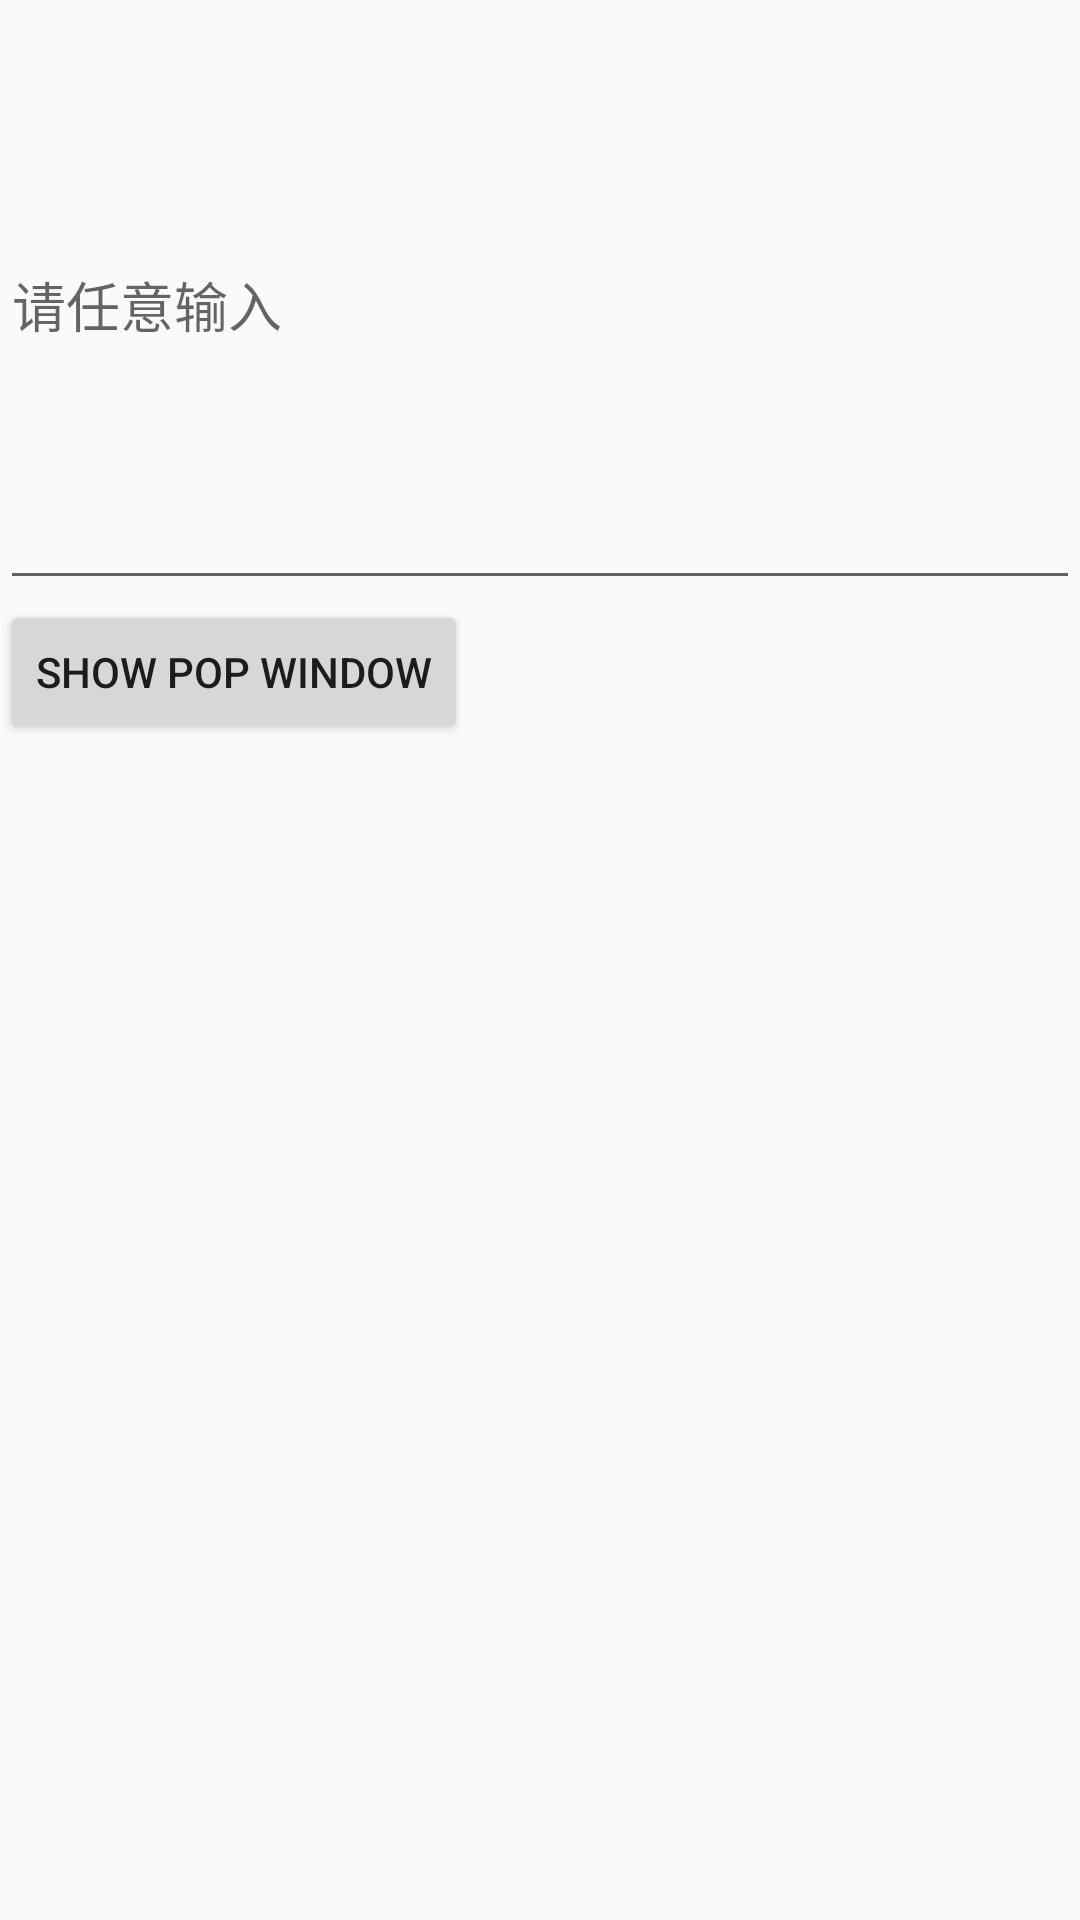

Android layout source for this screen:
<!-- AndroidManifest.xml: application theme AppTheme -->
<!-- res/layout/activity_pop_window.xml -->
<?xml version="1.0" encoding="utf-8"?>
<LinearLayout
    xmlns:android="http://schemas.android.com/apk/res/android"
    android:layout_width="match_parent"
    android:layout_height="match_parent"
    android:orientation="vertical">

    <EditText
        android:id="@+id/edt_input"
        android:layout_width="match_parent"
        android:layout_height="200dp"
        android:hint="请任意输入"/>

    <Button
        android:id="@+id/btn_show"
        android:layout_width="wrap_content"
        android:layout_height="wrap_content"
        android:text="show pop window"/>
</LinearLayout>
<!-- resources referenced by this layout -->
<resources>
  <style name="AppTheme" parent="Theme.AppCompat.Light.DarkActionBar">
          
          <item name="colorPrimary">@color/colorPrimary</item>
          <item name="colorPrimaryDark">@color/colorPrimaryDark</item>
          <item name="colorAccent">@color/colorAccent</item>
      </style>
  <color name="colorPrimary">#3F51B5</color>
  <color name="colorPrimaryDark">#303F9F</color>
  <color name="colorAccent">#FF4081</color>
</resources>
